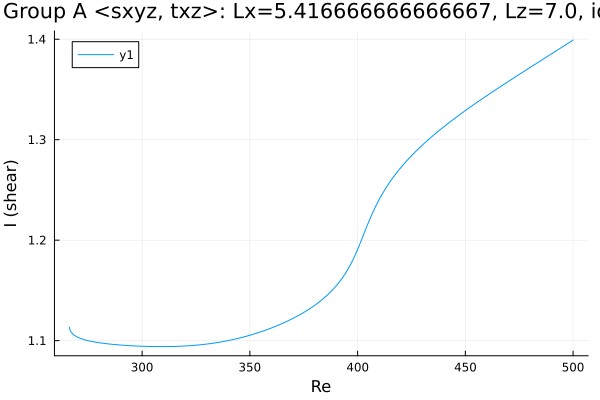

The file beside this chart, header and first rows:
Re, shear
266.3, 1.113
266.3, 1.113
266.3, 1.113
266.3, 1.113
266.3, 1.113
266.3, 1.113
266.3, 1.113
266.3, 1.113
266.3, 1.113
266.4, 1.112
266.5, 1.111
266.8, 1.109
268.3, 1.106
269.7, 1.104
271.1, 1.102
272.5, 1.101
273.9, 1.1
275.3, 1.1
276.7, 1.099
278.2, 1.099
279.6, 1.098
279.6, 1.098
281, 1.098
281.7, 1.097
283.1, 1.097
284.5, 1.097
285.9, 1.096
287.3, 1.096
288.8, 1.096
290.2, 1.096
291.6, 1.095
293, 1.095
294.4, 1.095
295.8, 1.095
297.2, 1.095
298.1, 1.095
298.7, 1.094
299.1, 1.094
299.4, 1.094
299.6, 1.094
299.8, 1.094
299.9, 1.094
299.9, 1.094
300, 1.094
300, 1.094
300, 1.094
300.0, 1.094
300.0, 1.094
300, 1.094
300, 1.094
300, 1.094
300.1, 1.094
300.1, 1.094
300.2, 1.094
300.4, 1.094
300.6, 1.094
300.9, 1.094
301.3, 1.094
301.9, 1.094
302.8, 1.094
... 142 more rows
